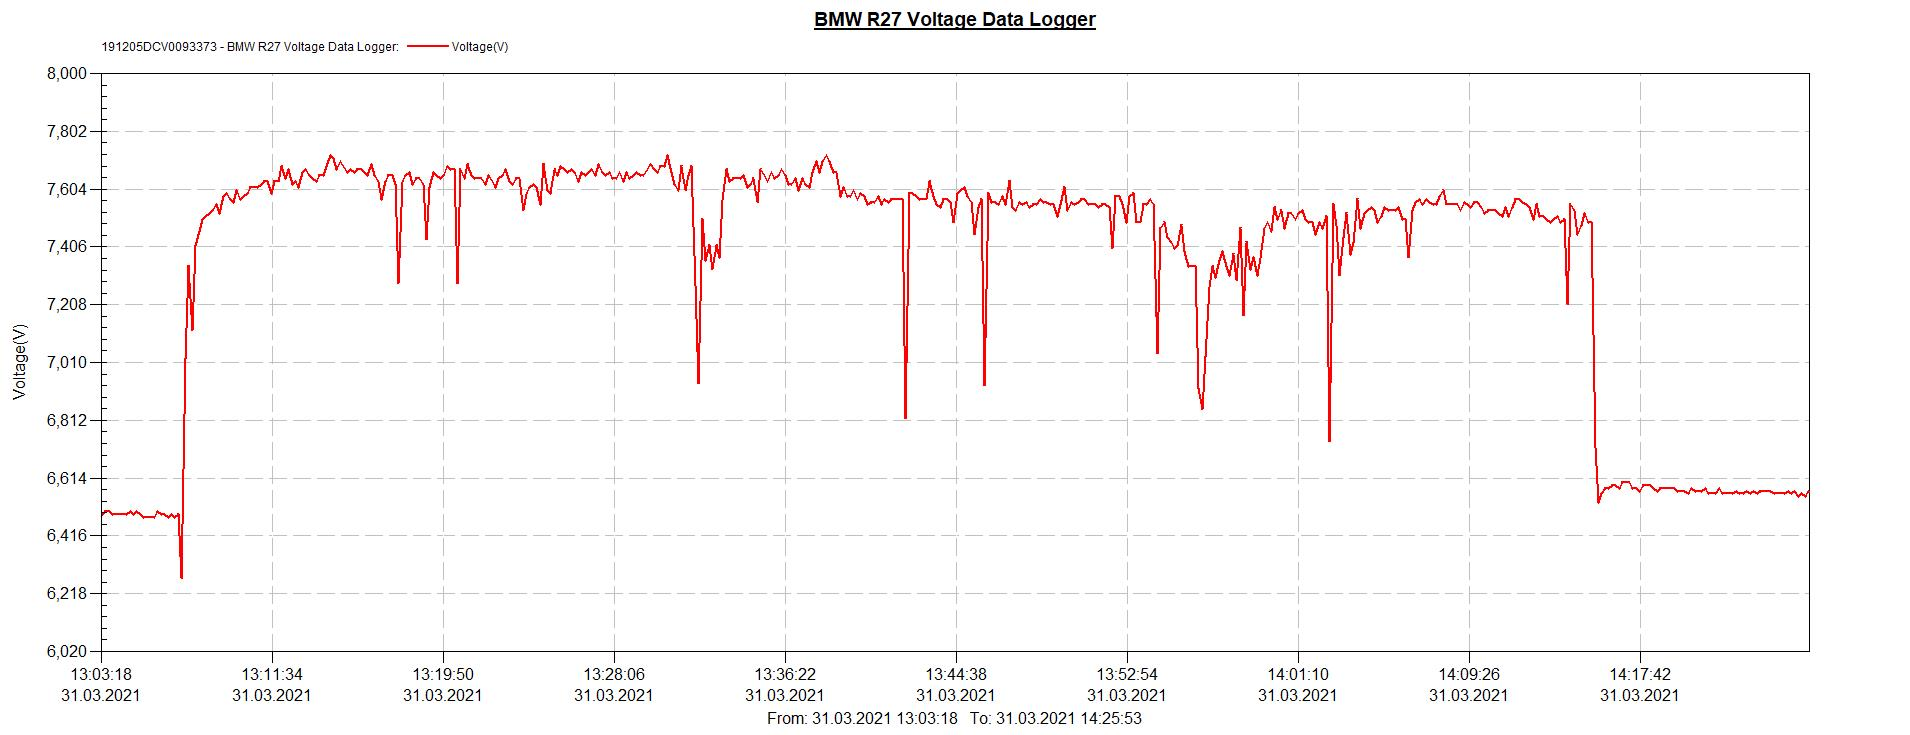

The file beside this chart, header and first rows:
Index, Timestamp, Voltage(V), Serial Number, Logger Name
0, 31.03.2021 13:03:11, 6,50, 191205DCV0093373, BMW R27 Voltage Data Logger
1, 31.03.2021 13:03:21, 6,49
2, 31.03.2021 13:03:31, 6,50
3, 31.03.2021 13:03:41, 6,50
4, 31.03.2021 13:03:51, 6,49
5, 31.03.2021 13:04:01, 6,49
6, 31.03.2021 13:04:11, 6,49
7, 31.03.2021 13:04:21, 6,49
8, 31.03.2021 13:04:31, 6,49
9, 31.03.2021 13:04:41, 6,50
10, 31.03.2021 13:04:51, 6,49
11, 31.03.2021 13:05:01, 6,50
12, 31.03.2021 13:05:11, 6,49
13, 31.03.2021 13:05:21, 6,48
14, 31.03.2021 13:05:31, 6,48
15, 31.03.2021 13:05:41, 6,48
16, 31.03.2021 13:05:51, 6,48
17, 31.03.2021 13:06:01, 6,50
18, 31.03.2021 13:06:11, 6,49
19, 31.03.2021 13:06:21, 6,49
20, 31.03.2021 13:06:31, 6,48
21, 31.03.2021 13:06:41, 6,49
22, 31.03.2021 13:06:51, 6,48
23, 31.03.2021 13:07:01, 6,49
24, 31.03.2021 13:07:11, 6,27
25, 31.03.2021 13:07:21, 7,02
26, 31.03.2021 13:07:31, 7,34
27, 31.03.2021 13:07:41, 7,12
28, 31.03.2021 13:07:51, 7,41
29, 31.03.2021 13:08:01, 7,46
30, 31.03.2021 13:08:11, 7,50
31, 31.03.2021 13:08:21, 7,51
32, 31.03.2021 13:08:31, 7,52
33, 31.03.2021 13:08:41, 7,53
34, 31.03.2021 13:08:51, 7,55
35, 31.03.2021 13:09:01, 7,52
36, 31.03.2021 13:09:11, 7,58
37, 31.03.2021 13:09:21, 7,59
38, 31.03.2021 13:09:31, 7,57
39, 31.03.2021 13:09:41, 7,56
40, 31.03.2021 13:09:51, 7,60
41, 31.03.2021 13:10:01, 7,57
42, 31.03.2021 13:10:11, 7,58
43, 31.03.2021 13:10:21, 7,59
44, 31.03.2021 13:10:31, 7,61
45, 31.03.2021 13:10:41, 7,61
46, 31.03.2021 13:10:51, 7,61
47, 31.03.2021 13:11:01, 7,62
48, 31.03.2021 13:11:11, 7,63
49, 31.03.2021 13:11:21, 7,63
50, 31.03.2021 13:11:31, 7,59
51, 31.03.2021 13:11:41, 7,63
52, 31.03.2021 13:11:51, 7,63
53, 31.03.2021 13:12:01, 7,68
54, 31.03.2021 13:12:11, 7,64
55, 31.03.2021 13:12:21, 7,67
56, 31.03.2021 13:12:31, 7,62
57, 31.03.2021 13:12:41, 7,63
58, 31.03.2021 13:12:51, 7,61
59, 31.03.2021 13:13:01, 7,66
... 1,138 more rows
